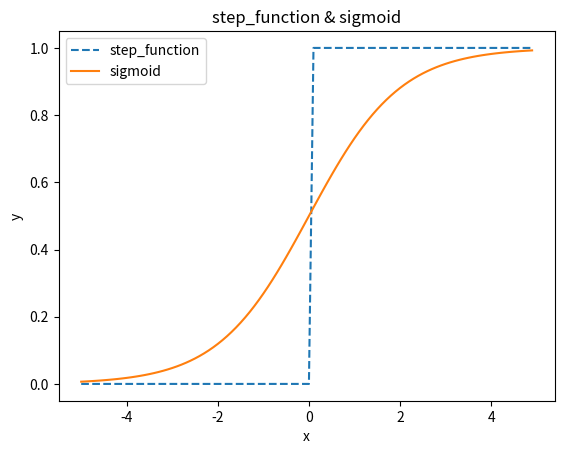

Generate this figure with matplotlib:
import numpy as np
import matplotlib.pylab as plt

def step_function(x):
    y = x > 0
    return y.astype(int)

def sigmoid(x):
    return 1 / (1 + np.exp(-x))

x = np.arange(-5.0, 5.0, 0.1)
y1 = step_function(x)
y2 = sigmoid(x)
plt.plot(x, y1, linestyle='--', label='step_function')
plt.plot(x, y2, label='sigmoid')
plt.xlabel('x')
plt.ylabel('y')
plt.title('step_function & sigmoid')
plt.legend()
plt.show()